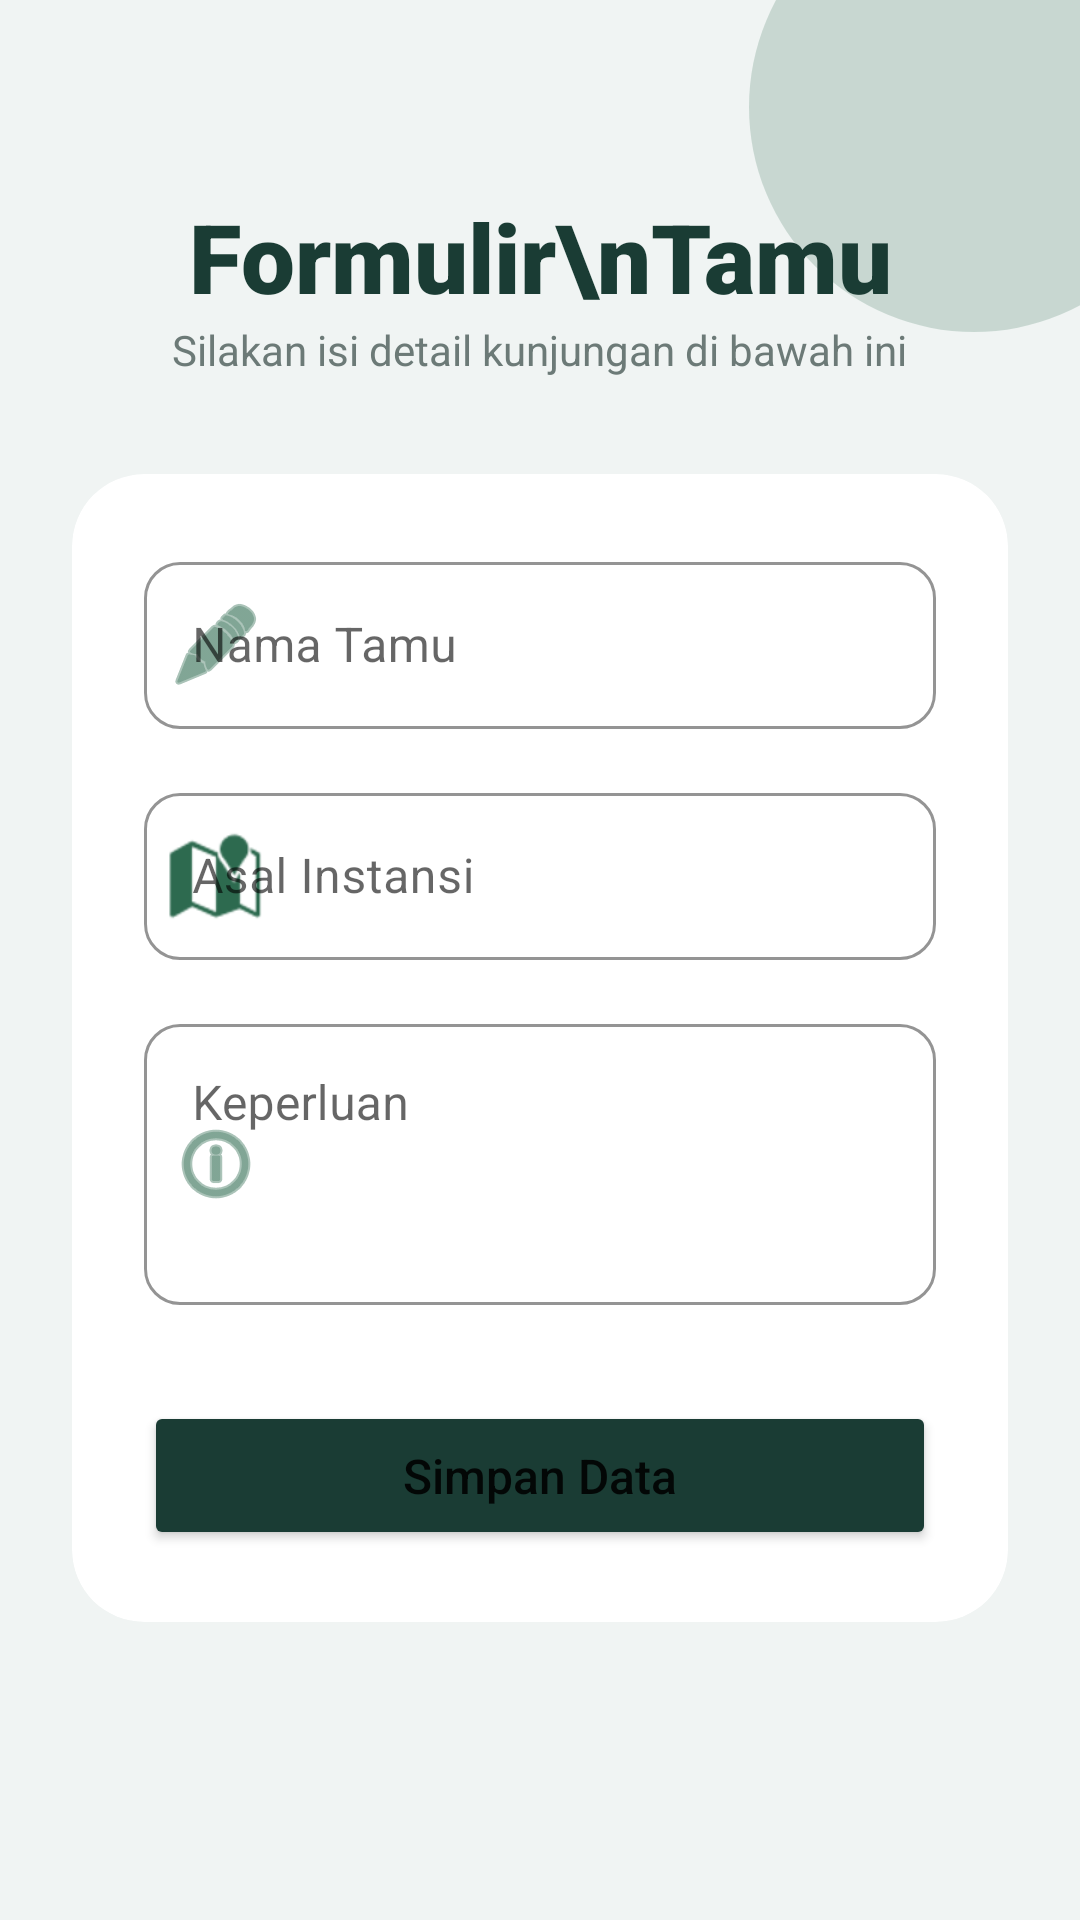

Layout XML and referenced resources for this Android screen:
<!-- AndroidManifest.xml: application theme Theme.BUKUTAMUDIGITAL -->
<!-- res/layout/activity_add_tamu.xml -->
<?xml version="1.0" encoding="utf-8"?>
<androidx.constraintlayout.widget.ConstraintLayout xmlns:android="http://schemas.android.com/apk/res/android"
    xmlns:app="http://schemas.android.com/apk/res-auto"
    xmlns:tools="http://schemas.android.com/tools"
    android:layout_width="match_parent"
    android:layout_height="match_parent"
    android:background="#F0F4F3"
    tools:context=".ui.AddTamuActivity">

    <View
        android:layout_width="150dp"
        android:layout_height="150dp"
        android:background="@drawable/circle_decoration"
        android:alpha="0.2"
        app:layout_constraintTop_toTopOf="parent"
        app:layout_constraintEnd_toEndOf="parent"
        android:layout_marginTop="-40dp"
        android:layout_marginEnd="-40dp" />

    <ScrollView
        android:layout_width="match_parent"
        android:layout_height="match_parent"
        android:fillViewport="true">

        <LinearLayout
            android:layout_width="match_parent"
            android:layout_height="wrap_content"
            android:orientation="vertical"
            android:padding="24dp"
            android:gravity="center_horizontal">

            <View
                android:layout_width="match_parent"
                android:layout_height="40dp" />

            <TextView
                android:layout_width="wrap_content"
                android:layout_height="wrap_content"
                android:text="Formulir\nTamu"
                android:textSize="32sp"
                android:fontFamily="sans-serif-black"
                android:textColor="#1A3C34"
                android:lineSpacingExtra="4dp"
                android:gravity="center" />

            <TextView
                android:layout_width="wrap_content"
                android:layout_height="wrap_content"
                android:text="Silakan isi detail kunjungan di bawah ini"
                android:textSize="14sp"
                android:textColor="#6C7A77"
                android:layout_marginBottom="32dp" />

            <com.google.android.material.card.MaterialCardView
                android:layout_width="match_parent"
                android:layout_height="wrap_content"
                app:cardCornerRadius="24dp"
                app:cardElevation="0dp"
                app:cardBackgroundColor="@color/white">

                <LinearLayout
                    android:layout_width="match_parent"
                    android:layout_height="wrap_content"
                    android:orientation="vertical"
                    android:padding="24dp">

                    <com.google.android.material.textfield.TextInputLayout
                        style="@style/Widget.MaterialComponents.TextInputLayout.OutlinedBox"
                        android:layout_width="match_parent"
                        android:layout_height="wrap_content"
                        android:hint="Nama Tamu"
                        app:boxStrokeColor="#2D6A4F"
                        app:hintTextColor="#2D6A4F"
                        app:startIconDrawable="@android:drawable/ic_menu_edit"
                        app:startIconTint="#2D6A4F"
                        app:boxCornerRadiusTopStart="12dp"
                        app:boxCornerRadiusBottomEnd="12dp"
                        app:boxCornerRadiusBottomStart="12dp"
                        app:boxCornerRadiusTopEnd="12dp">

                        <com.google.android.material.textfield.TextInputEditText
                            android:id="@+id/etNama"
                            android:layout_width="match_parent"
                            android:layout_height="wrap_content"
                            android:inputType="textPersonName"
                            android:textColor="#1A3C34" />
                    </com.google.android.material.textfield.TextInputLayout>

                    <com.google.android.material.textfield.TextInputLayout
                        style="@style/Widget.MaterialComponents.TextInputLayout.OutlinedBox"
                        android:layout_width="match_parent"
                        android:layout_height="wrap_content"
                        android:layout_marginTop="16dp"
                        android:hint="Asal Instansi"
                        app:boxStrokeColor="#2D6A4F"
                        app:hintTextColor="#2D6A4F"
                        app:startIconDrawable="@android:drawable/ic_dialog_map"
                        app:startIconTint="#2D6A4F"
                        app:boxCornerRadiusTopStart="12dp"
                        app:boxCornerRadiusBottomEnd="12dp"
                        app:boxCornerRadiusBottomStart="12dp"
                        app:boxCornerRadiusTopEnd="12dp">

                        <com.google.android.material.textfield.TextInputEditText
                            android:id="@+id/etInstansi"
                            android:layout_width="match_parent"
                            android:layout_height="wrap_content"
                            android:textColor="#1A3C34" />
                    </com.google.android.material.textfield.TextInputLayout>

                    <com.google.android.material.textfield.TextInputLayout
                        style="@style/Widget.MaterialComponents.TextInputLayout.OutlinedBox"
                        android:layout_width="match_parent"
                        android:layout_height="wrap_content"
                        android:layout_marginTop="16dp"
                        android:hint="Keperluan"
                        app:boxStrokeColor="#2D6A4F"
                        app:hintTextColor="#2D6A4F"
                        app:startIconDrawable="@android:drawable/ic_menu_info_details"
                        app:startIconTint="#2D6A4F"
                        app:boxCornerRadiusTopStart="12dp"
                        app:boxCornerRadiusBottomEnd="12dp"
                        app:boxCornerRadiusBottomStart="12dp"
                        app:boxCornerRadiusTopEnd="12dp">

                        <com.google.android.material.textfield.TextInputEditText
                            android:id="@+id/etKeperluan"
                            android:layout_width="match_parent"
                            android:layout_height="wrap_content"
                            android:gravity="top"
                            android:minLines="3"
                            android:textColor="#1A3C34" />
                    </com.google.android.material.textfield.TextInputLayout>

                    <Button
                        android:id="@+id/btnSimpan"
                        android:layout_width="match_parent"
                        android:layout_height="wrap_content"
                        android:layout_marginTop="32dp"
                        android:text="Simpan Data"
                        android:textAllCaps="false"
                        android:paddingVertical="14dp"
                        android:backgroundTint="#1A3C34"
                        android:textSize="16sp"
                        app:cornerRadius="12dp" />

                </LinearLayout>
            </com.google.android.material.card.MaterialCardView>

        </LinearLayout>
    </ScrollView>
</androidx.constraintlayout.widget.ConstraintLayout>
<!-- resources referenced by this layout -->
<resources>
  <color name="white">#FFFFFFFF</color>
  <!-- drawable circle_decoration (drawable) -->
  <?xml version="1.0" encoding="utf-8"?>
  <shape xmlns:android="http://schemas.android.com/apk/res/android" android:shape="oval">
      <solid android:color="#2D6A4F" />
  </shape>
  <style name="Theme.BUKUTAMUDIGITAL" parent="Theme.MaterialComponents.DayNight.DarkActionBar">
          
          <item name="colorPrimary">@color/purple_500</item>
          <item name="colorPrimaryVariant">@color/purple_700</item>
          <item name="colorOnPrimary">@color/white</item>
          
          <item name="colorSecondary">@color/teal_200</item>
          <item name="colorSecondaryVariant">@color/teal_700</item>
          <item name="colorOnSecondary">@color/black</item>
          
          <item name="android:statusBarColor">?attr/colorPrimaryVariant</item>
          
      </style>
  <color name="purple_500">#FF6200EE</color>
  <color name="purple_700">#FF3700B3</color>
  <color name="teal_200">#FF03DAC5</color>
  <color name="teal_700">#FF018786</color>
  <color name="black">#FF000000</color>
</resources>
